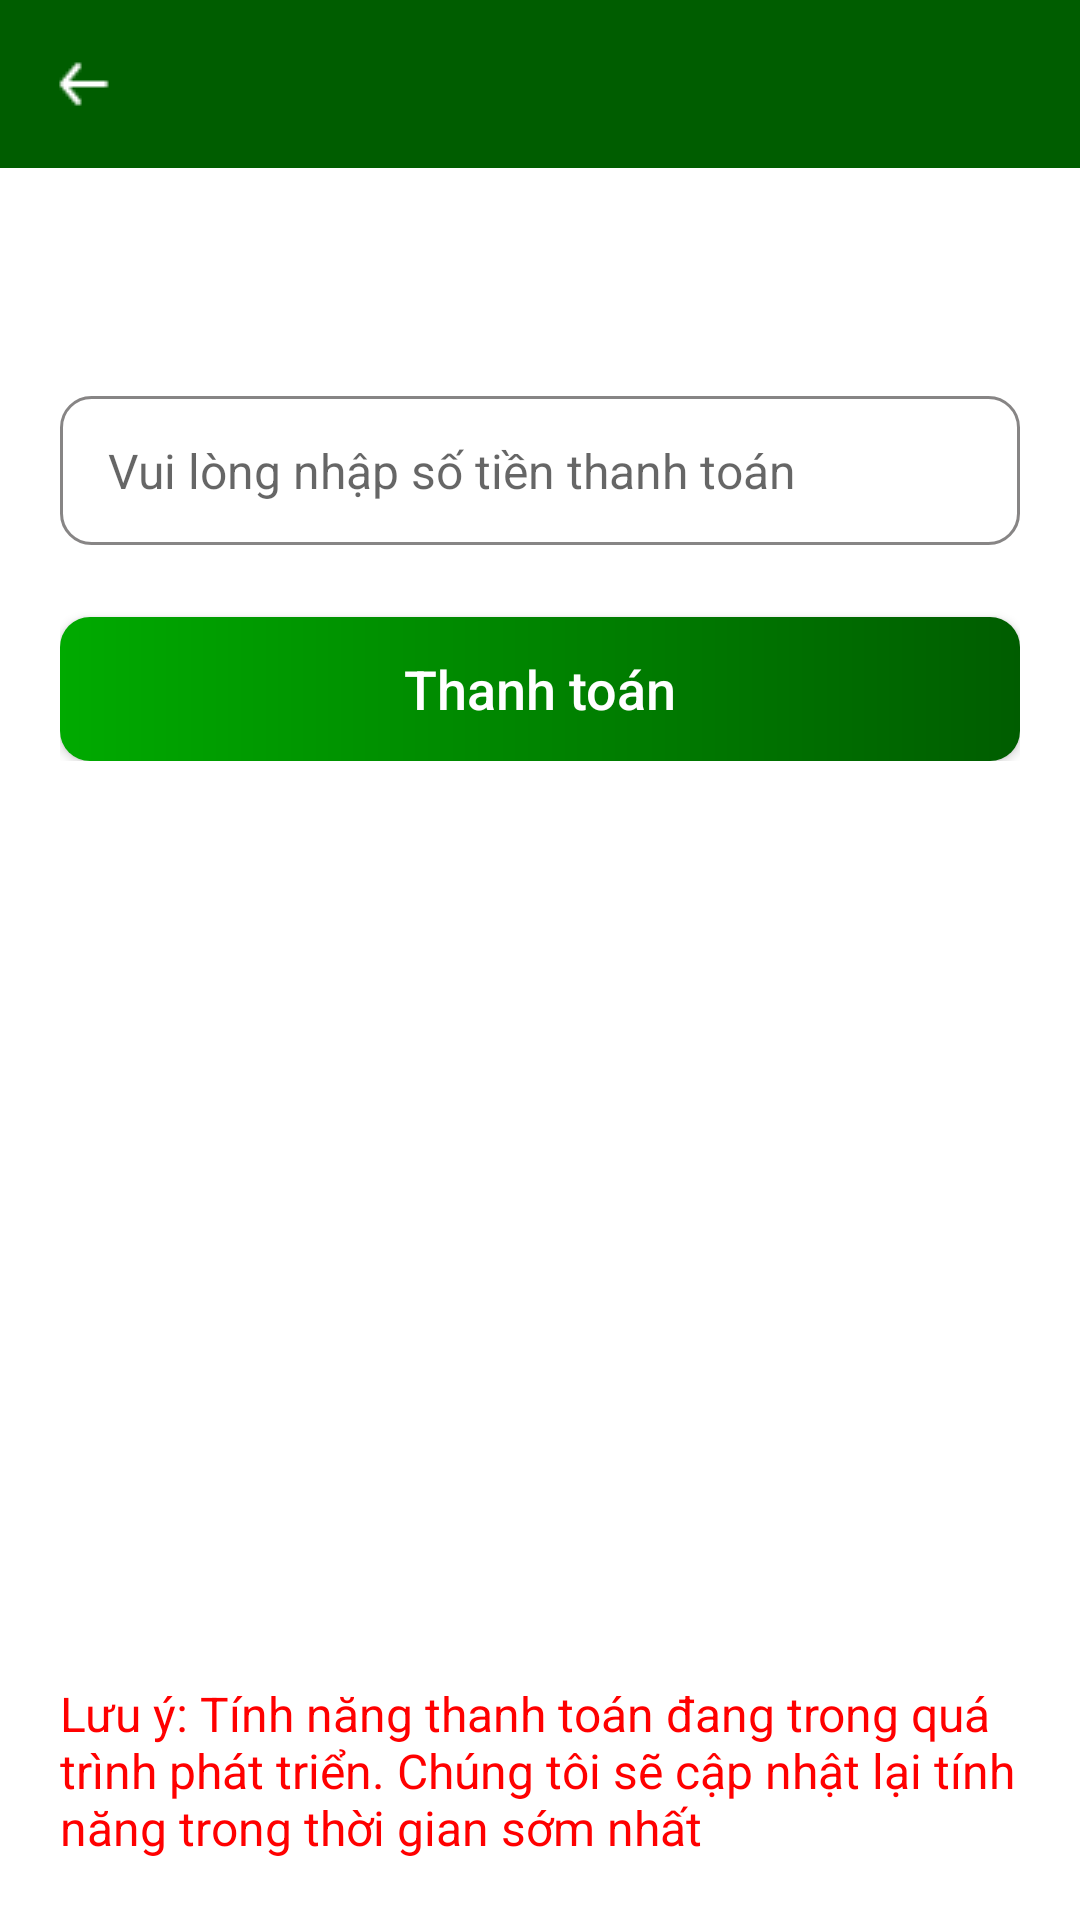

Write the Android layout XML for this screen, with the resource values it uses.
<!-- AndroidManifest.xml: application theme Theme.BookingPitch_User -->
<!-- res/layout/activity_create_new_order.xml -->
<?xml version="1.0" encoding="utf-8"?>
<LinearLayout xmlns:android="http://schemas.android.com/apk/res/android"
    xmlns:app="http://schemas.android.com/apk/res-auto"
    xmlns:tools="http://schemas.android.com/tools"
    android:layout_width="match_parent"
    android:layout_height="match_parent"
    android:background="@color/white"
    android:orientation="vertical"
    tools:context=".activity.CreateNewOrderActivity">

    <androidx.appcompat.widget.Toolbar
        android:id="@+id/toolbar_CreateNewOrder"
        android:layout_width="match_parent"
        android:layout_height="wrap_content"
        android:layout_marginBottom="24dp"
        android:background="@color/green_"
        app:navigationIcon="@drawable/sec_ic_back"
        app:titleTextColor="@color/white" />

    <androidx.constraintlayout.widget.ConstraintLayout
        android:layout_width="match_parent"
        android:layout_height="match_parent">

        <LinearLayout
            android:id="@+id/linearLayout"
            android:layout_width="match_parent"
            android:layout_height="wrap_content"
            android:layout_margin="20dp"
            android:focusableInTouchMode="true"
            android:orientation="vertical"
            app:layout_constraintLeft_toRightOf="parent"
            app:layout_constraintRight_toRightOf="parent"
            app:layout_constraintTop_toTopOf="parent">

            <ImageView
                android:layout_width="match_parent"
                android:layout_height="wrap_content"
                android:src="@drawable/zalopay_logo" />

            <EditText
                android:id="@+id/edtMoney_CreateNewOrder"
                android:layout_width="match_parent"
                android:layout_height="wrap_content"
                android:layout_marginTop="32dp"
                android:background="@drawable/edittext_custom_state"
                android:hint="@string/nhap_so_tien_thanh_toan"
                android:inputType="number"
                android:lineHeight="28dp"
                android:paddingLeft="16dp"
                android:paddingTop="14dp"
                android:paddingBottom="14dp"
                android:textColor="@color/textGray"
                android:textSize="16sp" />

            <Button
                android:id="@+id/btnCreateNewOrder"
                android:layout_width="match_parent"
                android:layout_height="wrap_content"
                android:layout_marginTop="24dp"
                android:background="@drawable/sec_radient_button"
                android:lineHeight="28dp"
                android:text="@string/thanh_toan"
                android:textAllCaps="false"
                android:textColor="@color/white"
                android:textSize="18dp" />

            <TextView
                android:id="@+id/tvResult_CreateNewOrder"
                android:layout_width="match_parent"
                android:layout_height="wrap_content"
                android:layout_marginTop="24dp"
                android:gravity="center"
                android:text="6000"
                android:textSize="16sp"
                android:visibility="gone" />

            <Button
                android:id="@+id/btnPay_CreateNewOrder"
                android:layout_width="match_parent"
                android:layout_height="wrap_content"
                android:layout_marginTop="16dp"
                android:background="@drawable/sec_radient_button"
                android:lineHeight="28dp"
                android:text="@string/thanh_toan"
                android:textAllCaps="false"
                android:textColor="@color/white"
                android:textSize="18dp"
                android:visibility="gone" />

        </LinearLayout>

        <TextView
            android:layout_width="match_parent"
            android:layout_height="wrap_content"
            android:layout_margin="20dp"
            android:text="@string/tinh_nang_thanh_toan_dang_phat_trien"
            android:textColor="@color/red"
            android:textSize="16sp"
            app:layout_constraintBottom_toBottomOf="parent"
            app:layout_constraintEnd_toEndOf="parent"
            app:layout_constraintStart_toStartOf="parent" />


    </androidx.constraintlayout.widget.ConstraintLayout>


</LinearLayout>
<!-- resources referenced by this layout -->
<resources>
  <color name="green_">#005D00</color>
  <color name="red">#FF0000</color>
  <color name="textGray">#6C6B69</color>
  <color name="white">#FFFFFFFF</color>
  <!-- drawable edittext_custom_state (drawable) -->
  <?xml version="1.0" encoding="utf-8"?>
  <selector xmlns:android="http://schemas.android.com/apk/res/android">
  
      <item android:drawable="@drawable/bg_buttom"
          android:state_enabled="true"
          android:state_focused="true" />
  
      <item android:drawable="@drawable/bg_button_color" />
  
  
  </selector>
  <!-- drawable sec_ic_back: png bitmap (drawable, 217 bytes) -->
  <!-- drawable sec_radient_button (drawable) -->
  <ripple xmlns:android="http://schemas.android.com/apk/res/android"
      xmlns:tools="http://schemas.android.com/tools"
      android:color="@color/gray_bg"
      tools:targetApi="lollipop">
  
      <item android:id="@android:id/background">
          <shape android:shape="rectangle">
              <corners android:radius="10dp" />
              <gradient
                  android:angle="0"
                  android:endColor="@color/green_"
                  android:startColor="@color/green__" />
          </shape>
      </item>
  </ripple>
  <string name="nhap_so_tien_thanh_toan">Vui lòng nhập số tiền thanh toán</string>
  <string name="thanh_toan">Thanh toán</string>
  <string name="tinh_nang_thanh_toan_dang_phat_trien">Lưu ý: Tính năng thanh toán đang trong quá trình phát triển. Chúng tôi sẽ cập nhật lại tính năng trong thời gian sớm nhất</string>
  <style name="Theme.BookingPitch_User" parent="Theme.AppCompat.DayNight.NoActionBar">
          
          <item name="colorPrimary">@color/purple_500</item>
  
          <item name="colorPrimaryVariant">@color/green_</item>
          <item name="colorOnPrimary">@color/white</item>
          
          <item name="colorSecondary">@color/teal_200</item>
          <item name="colorSecondaryVariant">@color/teal_700</item>
          <item name="colorOnSecondary">@color/black</item>
          
          <item name="android:statusBarColor" tools:targetApi="l">?attr/colorPrimaryVariant</item>
          
      </style>
  <!-- drawable bg_buttom (drawable) -->
  <?xml version="1.0" encoding="utf-8"?>
  <shape xmlns:android="http://schemas.android.com/apk/res/android">
      <corners android:radius="10dp"/>
  
      <stroke
          android:color="@color/green_"
          android:width="1dp"/>
  
  </shape>
  
  
  
  
  
  
  
  
  
  
  
  
  
  
  
  
  
  
  <!-- drawable bg_button_color (drawable) -->
  <?xml version="1.0" encoding="utf-8"?>
  <shape xmlns:android="http://schemas.android.com/apk/res/android">
  
      <corners android:radius="10dp"/>
  
      <stroke
          android:color="@color/gray"
          android:width="1dp"/>
  
  </shape>
  <color name="gray_bg">#EEECEC</color>
  <color name="green__">#00AA00</color>
  <color name="purple_500">#FF6200EE</color>
  <color name="teal_200">#FF03DAC5</color>
  <color name="teal_700">#FF018786</color>
  <color name="black">#FF000000</color>
  <color name="gray">#878585</color>
</resources>
